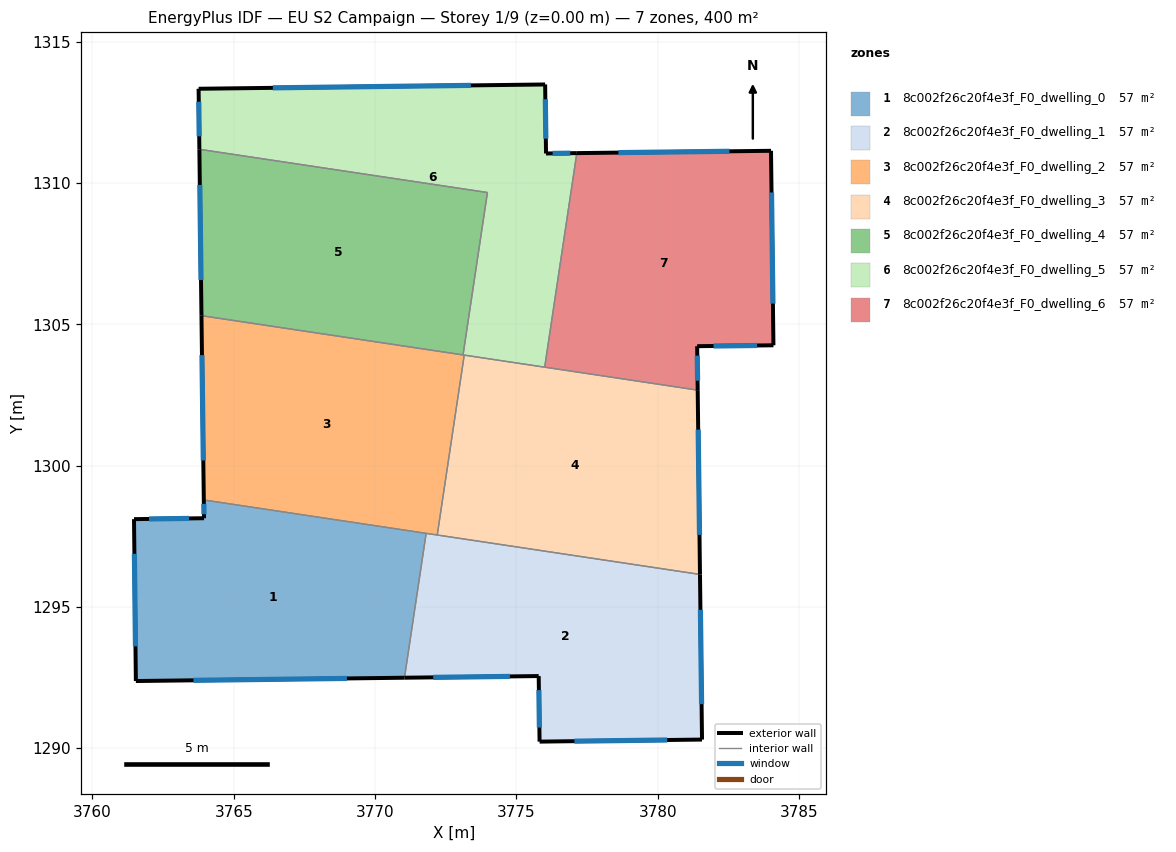
=== STOREY PLAN SPEC (per zone: floor XY polygon, exterior-wall plan segments, windows/doors) ===
zone 1: 8c002f26c20f4e3f_F0_dwelling_0  (57.2 m²)
  floor: (3771.81, 1297.60) (3771.04, 1292.49) (3761.53, 1292.38) (3761.47, 1298.11) (3763.95, 1298.14) (3763.94, 1298.78)
  exterior wall: (3763.95, 1298.14) – (3761.47, 1298.11)  [2.5 m]
    window: (3763.42, 1298.13) – (3762.00, 1298.11)  [2.4 m²]
  exterior wall: (3763.94, 1298.78) – (3763.95, 1298.14)  [0.6 m]
    window: (3763.94, 1298.65) – (3763.95, 1298.28)  [0.6 m²]
  exterior wall: (3761.53, 1292.38) – (3771.04, 1292.49)  [9.5 m]
    window: (3763.57, 1292.40) – (3769.00, 1292.47)  [9.3 m²]
  exterior wall: (3761.47, 1298.11) – (3761.53, 1292.38)  [5.7 m]
    window: (3761.48, 1296.88) – (3761.52, 1293.60)  [5.6 m²]
  interior walls: 2
zone 2: 8c002f26c20f4e3f_F0_dwelling_1  (57.2 m²)
  floor: (3781.50, 1296.15) (3781.57, 1290.31) (3775.82, 1290.23) (3775.79, 1292.55) (3771.04, 1292.49) (3771.81, 1297.60)
  exterior wall: (3781.57, 1290.31) – (3781.50, 1296.15)  [5.8 m]
    window: (3781.55, 1291.56) – (3781.51, 1294.90)  [5.7 m²]
  exterior wall: (3775.82, 1290.23) – (3781.57, 1290.31)  [5.7 m]
    window: (3777.05, 1290.25) – (3780.34, 1290.29)  [5.6 m²]
  exterior wall: (3775.79, 1292.55) – (3775.82, 1290.23)  [2.3 m]
    window: (3775.80, 1292.06) – (3775.81, 1290.73)  [2.3 m²]
  exterior wall: (3771.04, 1292.49) – (3775.79, 1292.55)  [4.8 m]
    window: (3772.06, 1292.51) – (3774.77, 1292.54)  [4.7 m²]
  interior walls: 3
zone 3: 8c002f26c20f4e3f_F0_dwelling_2  (57.1 m²)
  floor: (3773.15, 1303.91) (3772.20, 1297.54) (3763.94, 1298.78) (3763.86, 1305.30)
  exterior wall: (3763.86, 1305.30) – (3763.94, 1298.78)  [6.5 m]
    window: (3763.87, 1303.91) – (3763.92, 1300.18)  [6.4 m²]
  interior walls: 5
zone 4: 8c002f26c20f4e3f_F0_dwelling_3  (57.1 m²)
  floor: (3781.41, 1302.67) (3781.50, 1296.15) (3772.20, 1297.54) (3773.15, 1303.91)
  exterior wall: (3781.50, 1296.15) – (3781.41, 1302.67)  [6.5 m]
    window: (3781.48, 1297.55) – (3781.43, 1301.27)  [6.4 m²]
  interior walls: 4
zone 5: 8c002f26c20f4e3f_F0_dwelling_4  (57.1 m²)
  floor: (3773.97, 1309.66) (3773.11, 1303.92) (3763.86, 1305.30) (3763.78, 1311.19)
  exterior wall: (3763.78, 1311.19) – (3763.86, 1305.30)  [5.9 m]
    window: (3763.80, 1309.93) – (3763.84, 1306.57)  [5.8 m²]
  interior walls: 3
zone 6: 8c002f26c20f4e3f_F0_dwelling_5  (57.1 m²)
  floor: (3776.02, 1313.49) (3776.05, 1311.04) (3777.14, 1311.06) (3776.00, 1303.48) (3773.11, 1303.92) (3773.97, 1309.66) (3763.78, 1311.19) (3763.76, 1313.33)
  exterior wall: (3763.76, 1313.33) – (3763.78, 1311.19)  [2.1 m]
    window: (3763.76, 1312.88) – (3763.78, 1311.65)  [2.1 m²]
  exterior wall: (3776.02, 1313.49) – (3763.76, 1313.33)  [12.3 m]
    window: (3773.39, 1313.45) – (3766.38, 1313.37)  [12.0 m²]
  exterior wall: (3776.05, 1311.04) – (3776.02, 1313.49)  [2.4 m]
    window: (3776.04, 1311.57) – (3776.02, 1312.96)  [2.4 m²]
  exterior wall: (3777.14, 1311.06) – (3776.05, 1311.04)  [1.1 m]
    window: (3776.90, 1311.05) – (3776.28, 1311.05)  [1.1 m²]
  interior walls: 5
zone 7: 8c002f26c20f4e3f_F0_dwelling_6  (57.1 m²)
  floor: (3784.01, 1311.14) (3784.09, 1304.26) (3781.40, 1304.22) (3781.41, 1302.67) (3776.00, 1303.48) (3777.14, 1311.06)
  exterior wall: (3784.01, 1311.14) – (3777.14, 1311.06)  [6.9 m]
    window: (3782.54, 1311.12) – (3778.61, 1311.07)  [6.7 m²]
  exterior wall: (3784.09, 1304.26) – (3784.01, 1311.14)  [6.9 m]
    window: (3784.08, 1305.73) – (3784.03, 1309.66)  [6.7 m²]
  exterior wall: (3781.40, 1304.22) – (3784.09, 1304.26)  [2.7 m]
    window: (3781.97, 1304.23) – (3783.52, 1304.25)  [2.6 m²]
  exterior wall: (3781.41, 1302.67) – (3781.40, 1304.22)  [1.6 m]
    window: (3781.41, 1303.00) – (3781.40, 1303.89)  [1.5 m²]
  interior walls: 2

=== DERIVED (storey summary) ===
Building: EU S2 Campaign
Storey: 1 of 9  (floor level z = 0.00 m)
Storey gross floor area: 400.0 m²
Zones on this storey: 7
  - 8c002f26c20f4e3f_F0_dwelling_0: floor 57.2 m²; exterior wall 18.4 m (55.1 m²); 4 window(s) 18.0 m²; WWR 32.7%
  - 8c002f26c20f4e3f_F0_dwelling_1: floor 57.2 m²; exterior wall 18.7 m (56.0 m²); 4 window(s) 18.3 m²; WWR 32.7%
  - 8c002f26c20f4e3f_F0_dwelling_2: floor 57.1 m²; exterior wall 6.5 m (19.6 m²); 1 window(s) 6.4 m²; WWR 32.7%
  - 8c002f26c20f4e3f_F0_dwelling_3: floor 57.1 m²; exterior wall 6.5 m (19.6 m²); 1 window(s) 6.4 m²; WWR 32.7%
  - 8c002f26c20f4e3f_F0_dwelling_4: floor 57.1 m²; exterior wall 5.9 m (17.7 m²); 1 window(s) 5.8 m²; WWR 32.7%
  - 8c002f26c20f4e3f_F0_dwelling_5: floor 57.1 m²; exterior wall 17.9 m (53.8 m²); 4 window(s) 17.6 m²; WWR 32.7%
  - 8c002f26c20f4e3f_F0_dwelling_6: floor 57.1 m²; exterior wall 18.0 m (54.0 m²); 4 window(s) 17.7 m²; WWR 32.7%
Zone adjacency (shared interzone walls):
  - 8c002f26c20f4e3f_F0_dwelling_0 ↔ 8c002f26c20f4e3f_F0_dwelling_1
  - 8c002f26c20f4e3f_F0_dwelling_0 ↔ 8c002f26c20f4e3f_F0_dwelling_2
  - 8c002f26c20f4e3f_F0_dwelling_1 ↔ 8c002f26c20f4e3f_F0_dwelling_2
  - 8c002f26c20f4e3f_F0_dwelling_1 ↔ 8c002f26c20f4e3f_F0_dwelling_3
  - 8c002f26c20f4e3f_F0_dwelling_2 ↔ 8c002f26c20f4e3f_F0_dwelling_3
  - 8c002f26c20f4e3f_F0_dwelling_2 ↔ 8c002f26c20f4e3f_F0_dwelling_4
  - 8c002f26c20f4e3f_F0_dwelling_2 ↔ 8c002f26c20f4e3f_F0_dwelling_5
  - 8c002f26c20f4e3f_F0_dwelling_3 ↔ 8c002f26c20f4e3f_F0_dwelling_5
  - 8c002f26c20f4e3f_F0_dwelling_3 ↔ 8c002f26c20f4e3f_F0_dwelling_6
  - 8c002f26c20f4e3f_F0_dwelling_4 ↔ 8c002f26c20f4e3f_F0_dwelling_5
  - 8c002f26c20f4e3f_F0_dwelling_5 ↔ 8c002f26c20f4e3f_F0_dwelling_6